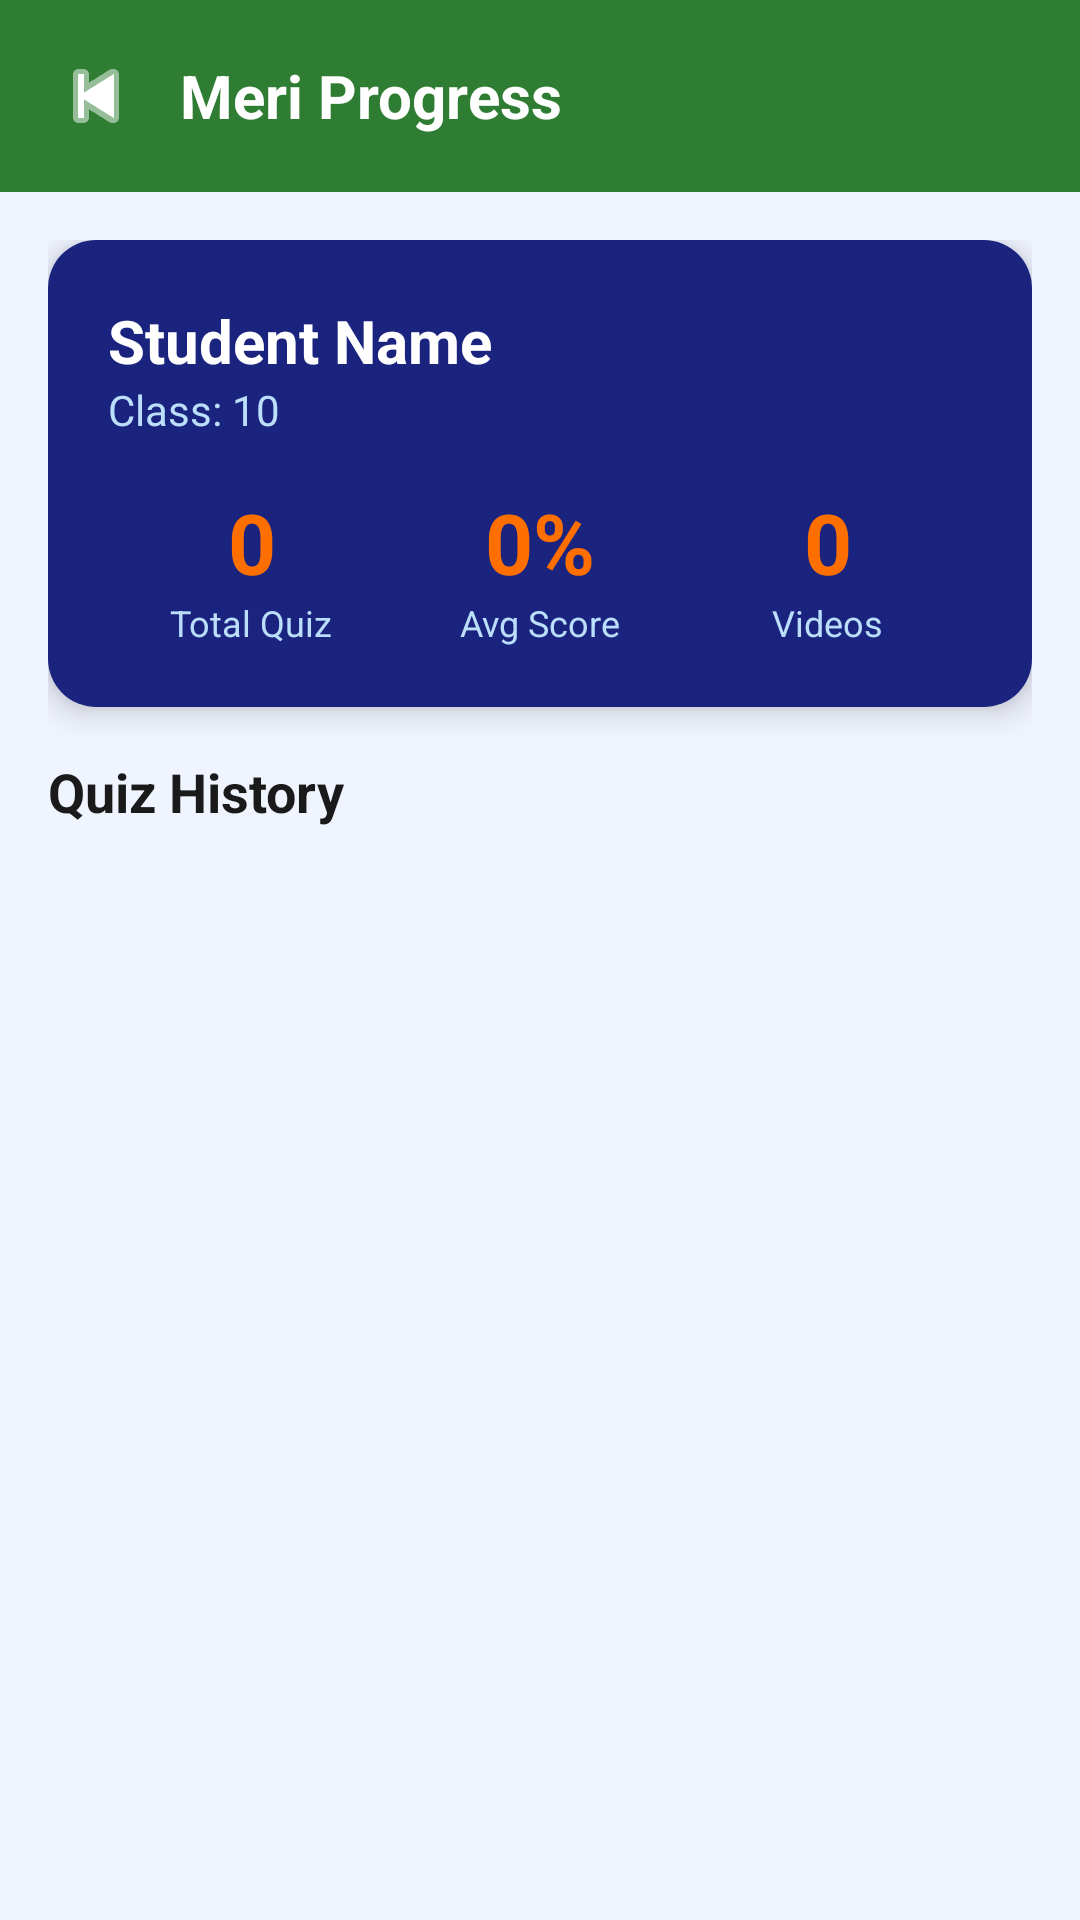

Here is an Android app screen rendered from its layout file. Give the layout XML and the strings, colors and styles it references.
<!-- AndroidManifest.xml: application theme Theme.GuruClasses -->
<!-- res/layout/activity_progress.xml -->
<?xml version="1.0" encoding="utf-8"?>
<LinearLayout xmlns:android="http://schemas.android.com/apk/res/android"
    xmlns:app="http://schemas.android.com/apk/res-auto"
    android:layout_width="match_parent"
    android:layout_height="match_parent"
    android:orientation="vertical"
    android:background="@color/background">

    <LinearLayout android:layout_width="match_parent" android:layout_height="wrap_content"
        android:background="@color/green" android:padding="16dp"
        android:orientation="horizontal" android:gravity="center_vertical">
        <ImageView android:id="@+id/ivBack" android:layout_width="32dp" android:layout_height="32dp"
            android:src="@android:drawable/ic_media_previous" android:tint="@color/white"
            android:layout_marginEnd="12dp" />
        <TextView android:layout_width="0dp" android:layout_height="wrap_content"
            android:layout_weight="1" android:text="Meri Progress"
            android:textSize="20sp" android:textColor="@color/white" android:textStyle="bold" />
    </LinearLayout>

    <ScrollView android:layout_width="match_parent" android:layout_height="match_parent">
        <LinearLayout android:layout_width="match_parent" android:layout_height="wrap_content"
            android:orientation="vertical" android:padding="16dp">

            
            <androidx.cardview.widget.CardView android:layout_width="match_parent"
                android:layout_height="wrap_content" app:cardElevation="6dp"
                app:cardCornerRadius="16dp" android:layout_marginBottom="16dp">
                <LinearLayout android:layout_width="match_parent" android:layout_height="wrap_content"
                    android:orientation="vertical" android:padding="20dp" android:background="@color/primary">

                    <TextView android:id="@+id/tvStudentName" android:layout_width="wrap_content"
                        android:layout_height="wrap_content" android:text="Student Name"
                        android:textSize="20sp" android:textColor="@color/white" android:textStyle="bold" />
                    <TextView android:id="@+id/tvClass" android:layout_width="wrap_content"
                        android:layout_height="wrap_content" android:text="Class: 10"
                        android:textSize="14sp" android:textColor="#BBDEFB"
                        android:layout_marginBottom="16dp" />

                    <LinearLayout android:layout_width="match_parent" android:layout_height="wrap_content"
                        android:orientation="horizontal">
                        <LinearLayout android:layout_width="0dp" android:layout_height="wrap_content"
                            android:layout_weight="1" android:orientation="vertical" android:gravity="center">
                            <TextView android:id="@+id/tvTotalQuiz" android:layout_width="wrap_content"
                                android:layout_height="wrap_content" android:text="0"
                                android:textSize="28sp" android:textColor="@color/accent"
                                android:textStyle="bold" />
                            <TextView android:layout_width="wrap_content" android:layout_height="wrap_content"
                                android:text="Total Quiz" android:textSize="12sp" android:textColor="#BBDEFB" />
                        </LinearLayout>
                        <LinearLayout android:layout_width="0dp" android:layout_height="wrap_content"
                            android:layout_weight="1" android:orientation="vertical" android:gravity="center">
                            <TextView android:id="@+id/tvAvgScore" android:layout_width="wrap_content"
                                android:layout_height="wrap_content" android:text="0%"
                                android:textSize="28sp" android:textColor="@color/accent"
                                android:textStyle="bold" />
                            <TextView android:layout_width="wrap_content" android:layout_height="wrap_content"
                                android:text="Avg Score" android:textSize="12sp" android:textColor="#BBDEFB" />
                        </LinearLayout>
                        <LinearLayout android:layout_width="0dp" android:layout_height="wrap_content"
                            android:layout_weight="1" android:orientation="vertical" android:gravity="center">
                            <TextView android:id="@+id/tvVideosWatched" android:layout_width="wrap_content"
                                android:layout_height="wrap_content" android:text="0"
                                android:textSize="28sp" android:textColor="@color/accent"
                                android:textStyle="bold" />
                            <TextView android:layout_width="wrap_content" android:layout_height="wrap_content"
                                android:text="Videos" android:textSize="12sp" android:textColor="#BBDEFB" />
                        </LinearLayout>
                    </LinearLayout>
                </LinearLayout>
            </androidx.cardview.widget.CardView>

            
            <TextView android:layout_width="wrap_content" android:layout_height="wrap_content"
                android:text="Quiz History" android:textSize="18sp"
                android:textColor="@color/text_primary" android:textStyle="bold"
                android:layout_marginBottom="12dp" />

            <androidx.recyclerview.widget.RecyclerView android:id="@+id/rvHistory"
                android:layout_width="match_parent" android:layout_height="wrap_content"
                android:nestedScrollingEnabled="false" />

        </LinearLayout>
    </ScrollView>
</LinearLayout>
<!-- resources referenced by this layout -->
<resources>
  <color name="accent">#FF6F00</color>
  <color name="background">#F0F4FF</color>
  <color name="green">#2E7D32</color>
  <color name="primary">#1A237E</color>
  <color name="text_primary">#1A1A1A</color>
  <color name="white">#FFFFFF</color>
  <style name="Theme.GuruClasses" parent="Theme.MaterialComponents.Light.NoActionBar">
          <item name="colorPrimary">@color/primary</item>
          <item name="colorPrimaryDark">@color/primary_dark</item>
          <item name="colorAccent">@color/accent</item>
          <item name="android:windowBackground">@color/background</item>
      </style>
  <color name="primary_dark">#0D1B6E</color>
</resources>
